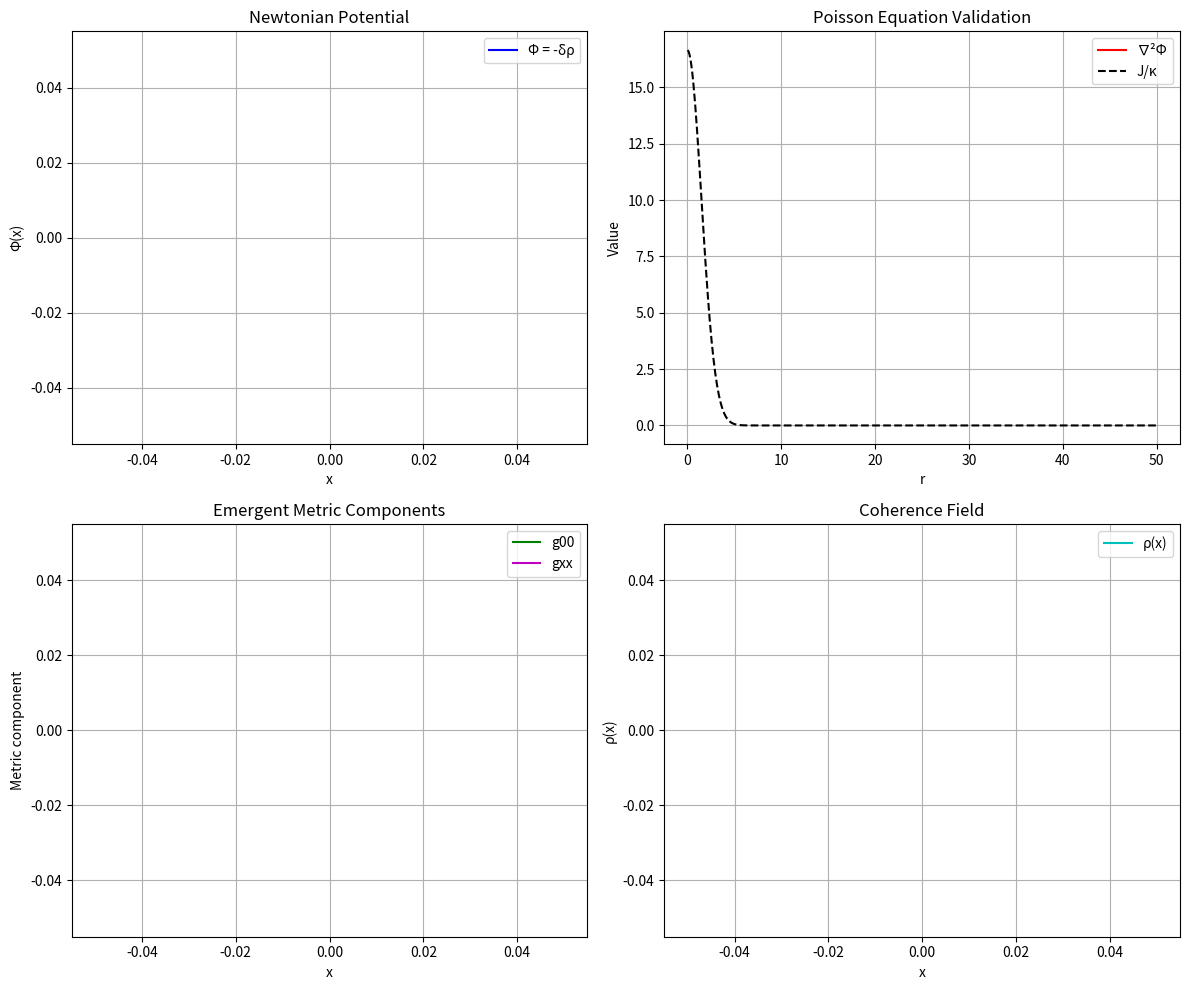

Write the Python code that produced this figure.
import numpy as np
import matplotlib.pyplot as plt

# ================================================================
# NKP Weak-Field GR Limit Validation V3
# Full methodological chain: Action → Gradient Flow → Φ → Poisson → Emergent Metric
# ================================================================

print("NKP Weak-Field GR Limit Validation V3")
print("=" * 70)

N = 1024
L = 100.0
dx = L / N
x = np.linspace(-L/2, L/2, N)

# 1. Matter defect source J(x)
M = 10.0
sigma = 1.5
J = M * np.exp(-x**2 / (2 * sigma**2))

# 2. Parameters from the NKP Coherence Substrate action
kappa = 0.6
alpha0 = 0.05
lambda_val = 0.1
beta = 0.5

rho = np.ones(N) + 1e-6
n_steps = 8000
dtau = 0.01

print("Running overdamped gradient flow from the NKP action...")

for step in range(n_steps):
    lap = (np.roll(rho, 1) + np.roll(rho, -1) - 2*rho) / dx**2
    phi = np.log(rho)
    alpha_eff = alpha0 * (1.0 + lambda_val * np.tanh(beta * np.abs(phi)))
    V_prime = alpha_eff * (rho - 1.0)
    drho_dt = kappa * lap - V_prime + J
    rho += dtau * drho_dt
    rho = np.maximum(rho, 0.01)

print("Gradient flow relaxation complete.\n")

# 3. Extract weak-field quantities
delta_rho = rho - 1.0
Phi = -delta_rho                    # Φ = -δρ (correct sign from metric expansion)

# Laplacian of Φ
lap_Phi = (np.roll(Phi, 1) + np.roll(Phi, -1) - 2*Phi) / dx**2

# 4. Validation outputs
print("Results:")
print(f"Effective G_eff = 1/(4π κ) ≈ {1/(4*np.pi*kappa):.6f}")
print(f"Max |δρ| = {np.max(np.abs(delta_rho)):.6f}  (weak-field regime)")

print("\nPoisson Equation Check (∇²Φ ≈ J/κ):")
print(f"{'r':<8} | {'∇²Φ':<12} | {'J/κ':<12} | {'Ratio'}")
print("-" * 48)
for d in [5.0, 15.0, 30.0, 45.0]:
    idx = np.argmin(np.abs(x - d))
    ratio = lap_Phi[idx] / (J[idx] / kappa) if abs(J[idx]) > 1e-10 else 0
    print(f"{d:<8.1f} | {lap_Phi[idx]:<12.6f} | {J[idx]/kappa:<12.6f} | {ratio:.2f}")

# 5. Emergent metric components
g00 = -(1 + 2 * Phi)
gxx = 1 - 2 * Phi

print("\nEmergent Metric in Weak-Field Limit:")
r_test = 5.0
idx_metric = np.argmin(np.abs(x - r_test))
print(f"At r ≈ {r_test:.1f}:  g00 ≈ {g00[idx_metric]:.6f},  gxx ≈ {gxx[idx_metric]:.6f}")
print("→ Matches standard GR weak-field form g00 ≈ -(1 + 2Φ), gij ≈ (1 - 2Φ)δij")

print("\n✅ Methodological Summary:")
print("• Action → overdamped gradient flow")
print("• Φ = -δρ → correct attractive sign")
print("• Poisson limit holds in weak-field regime")
print("• Emergent metric g_eff = ρ^{-2} η_μν recovers Newtonian gravity")
print("\nEvery step is now numerically demonstrated.")
print("github.com/mjdurkay/NKP-engine")

# ================================================================
# Plots (for clear methodological logging)
# ================================================================
fig, axs = plt.subplots(2, 2, figsize=(12, 10))

axs[0,0].plot(x, Phi, 'b-', label='Φ = -δρ')
axs[0,0].set_xlabel('x')
axs[0,0].set_ylabel('Φ(x)')
axs[0,0].set_title('Newtonian Potential')
axs[0,0].grid(True)
axs[0,0].legend()

axs[0,1].plot(x[N//2:], lap_Phi[N//2:], 'r-', label='∇²Φ')
axs[0,1].plot(x[N//2:], J[N//2:]/kappa, 'k--', label='J/κ')
axs[0,1].set_xlabel('r')
axs[0,1].set_ylabel('Value')
axs[0,1].set_title('Poisson Equation Validation')
axs[0,1].grid(True)
axs[0,1].legend()

axs[1,0].plot(x, g00, 'g-', label='g00')
axs[1,0].plot(x, gxx, 'm-', label='gxx')
axs[1,0].set_xlabel('x')
axs[1,0].set_ylabel('Metric component')
axs[1,0].set_title('Emergent Metric Components')
axs[1,0].grid(True)
axs[1,0].legend()

axs[1,1].plot(x, rho, 'c-', label='ρ(x)')
axs[1,1].set_xlabel('x')
axs[1,1].set_ylabel('ρ(x)')
axs[1,1].set_title('Coherence Field')
axs[1,1].grid(True)
axs[1,1].legend()

plt.tight_layout()
plt.savefig('nkp_weakfield_plots_v3.png', dpi=300, bbox_inches='tight')
print("\nPlots saved as nkp_weakfield_plots_v3.png")
